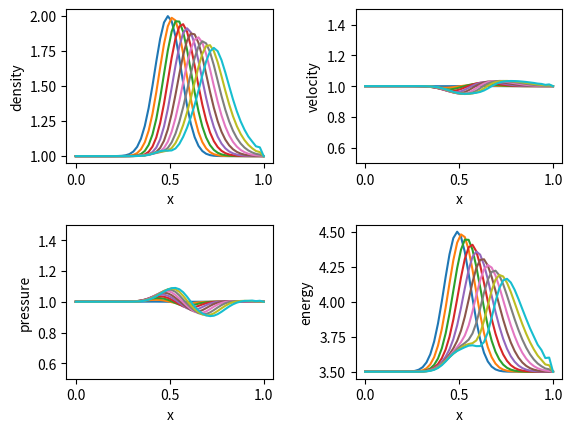

This figure's Python source:
#システム方程式 LUSGS


import numpy as np
import matplotlib.pyplot as plt

plt.subplots_adjust(wspace=1, hspace=1) #余白

fig = plt.figure()  #プロットの準備
fig_1 = fig.add_subplot(2,2,1)#密度グラフ
fig_2 = fig.add_subplot(2,2,2)#速度グラフ
fig_3 = fig.add_subplot(2,2,3)#圧力グラフ
fig_4 = fig.add_subplot(2,2,4)#エネルギーグラフ
fig.subplots_adjust(wspace=0.4, hspace=0.4) #余白






jxmax = 50#格子の数x
jymax = 50#格子の数y
dt = 0.0005
nmax = 200  #ステップ数
display_interval = 20 #表示間隔
gamma = 1.4 #比熱比　二原子分子

ktemp=jymax//2 #表示するy方向の位置 0<ktemp<jymax



xmin,xmid,xmax = 0,0.5,1.0
x = np.linspace(xmin,xmax,jxmax)
dx = (xmax-xmin)/(jxmax-1)  #格子間隔

ymin,ymid,ymax = 0,0.5,1.0
y = np.linspace(ymin,ymax,jymax)
dy = (ymax-ymin)/(jymax-1)  #格子間隔

PI = 1.0


RHOI = 1.0
RHOE = 1.0


UE = 1.0

VE = 1.0

def init(): #初期値
    Q = np.zeros([jxmax,jymax,4])
    for i in range(jxmax):
        for k in range(jymax):
            Q[i,k,0]=RHOI*np.exp(-(x[i]+y[k]-xmid-ymid)**2*100)+RHOE
            Q[i,k,1]=(RHOI*np.exp(-(x[i]+y[k]-xmid-ymid)**2*100)+RHOE)*(UE)
            Q[i,k,2]=(RHOI*np.exp(-(x[i]+y[k]-xmid-ymid)**2*100)+RHOE)*(VE)
            Q[i,k,3]=(PI/(gamma-1)+(RHOI*np.exp(-(x[i]+y[k]-xmid-ymid)**2*100)+RHOE)*(UE**2+VE**2)/2)
    return Q

def compute(Q):
    G = np.zeros([jxmax,jymax,4])
    E = np.zeros([jxmax,jymax,4])#E
    F = np.zeros([jxmax,jymax,4])#F
    
    A = np.zeros([jxmax,jymax,4,4])#A
    A[:,:,0,1]=1
    A[:,:,1,3]=gamma-1
    sigmax=np.zeros(jxmax)#abs(u)+c
    

    B = np.zeros([jxmax,jymax,4,4])#B
    B[:,:,0,1]=1
    B[:,:,2,3]=gamma-1
    sigmay=np.zeros(jymax)#abs(v)+c
    
    DeltaQ = np.zeros([jxmax,jymax,4]) 
    QTMP = np.zeros([jxmax,jymax,4]) 
    I=np.eye(4)
    
    for n in range(nmax):
        E[:,:,0] = Q[:,:,1]
        F[:,:,0] = Q[:,:,2]
        E[:,:,1] = (3-gamma)*Q[:,:,1]**2/Q[:,:,0]/2+(gamma-1)*Q[:,:,3]
        F[:,:,2] = (3-gamma)*Q[:,:,2]**2/Q[:,:,0]/2+(gamma-1)*Q[:,:,3]
        E[:,:,2] = Q[:,:,1]*Q[:,:,2]/Q[:,:,0]
        F[:,:,1] = E[:,:,2]
        E[:,:,3] = (gamma*Q[:,:,3]-(gamma-1)*(Q[:,:,1]**2+Q[:,:,2]**2)/Q[:,:,0]/2)*Q[:,:,1]/Q[:,:,0]
        F[:,:,3] = E[:,:,3]*Q[:,:,2]/Q[:,:,1]
        
        for i in range(1,jxmax-1):
            for k in range(1,jymax-1):#中心差分
                G[i,k]=dt/dx/2*(E[i-1,k]-E[i+1,k])
                G[i,k]+=dt/dy/2*(F[i,k-1]-F[i,k+1])

        u=Q[:,:,1]/Q[:,:,0]
        v=Q[:,:,2]/Q[:,:,0]
        q2=u**2+v**2
        c=E[:,:,3]/E[:,:,0]-Q[:,:,3]/Q[:,:,0]
        c=np.sqrt(c*gamma)

        A[:,:,1,0] = (gamma-3)*u**2/2+(gamma-1)*v**2/2
        A[:,:,1,1] = -(gamma-3)*u
        A[:,:,1,2] = -(gamma-1)*v

        A[:,:,2,0] = -u*v
        A[:,:,2,1] = v
        A[:,:,2,2] = u

        A[:,:,3,0] = -gamma*u*Q[:,:,3]/Q[:,:,0]+(gamma-1)*u*q2
        A[:,:,3,1] = gamma*Q[:,:,3]/Q[:,:,0]-(gamma-1)*(2*u**2*q2)/2
        A[:,:,3,2] = -(gamma-1)*u*v
        A[:,:,3,3] = gamma*u

        B[:,:,1,0] = -u*v
        B[:,:,1,1] = v
        B[:,:,1,2] = u

        B[:,:,2,0] = (gamma-3)*v**2/2+(gamma-1)*u**2/2
        B[:,:,2,1] = -(gamma-1)*u
        B[:,:,2,2] = -(gamma-3)*v

        

        B[:,:,3,0] = -gamma*v*Q[:,:,3]/Q[:,:,0]+(gamma-1)*v*q2
        B[:,:,3,1] = -(gamma-1)*u*v
        B[:,:,3,2] = gamma*Q[:,:,3]/Q[:,:,0]+(gamma-1)*(2*v**2*q2)/2
        B[:,:,3,3] = gamma*v

        sigmax=abs(u)+c
        sigmay=abs(v)+c

        
        
        
    

        for i in range(1,jxmax):#第一スイープ
            for k in range(1,jymax):
                DeltaQ[i,k]=(G[i,k]+dt/dx*np.dot((A[i-1,k]+sigmax[i-1,k])/2,DeltaQ[i-1,k])+dt/dy*np.dot((B[i,k-1]+sigmay[i,k-1])/2,DeltaQ[i,k-1]))/(1+np.ones(4)*dt/dx*sigmax[i,k]+dt/dy*sigmay[i,k])

        #第二スイープ
        for i in range(4):
            DeltaQ[:,:,i]*=1+dt/dx*sigmax+dt/dy*sigmay
        
        for i in range(jxmax-2,-1,-1):#第三スイープ
            for k in range(jymax-2,-1,-1):
                QTMP[i,k]=(DeltaQ[i,k]-dt/dx*np.dot((A[i+1,k]-sigmax[i+1,k])/2,QTMP[i+1,k])-dt/dy*np.dot((B[i,k+1]-sigmay[i,k-+1])/2,QTMP[i,k+1]))/(1+np.ones(4)*dt/dx*sigmax[i,k]+dt/dy*sigmay[i,k])


        Q+=QTMP

        if(n%display_interval==0):
            fig_1.plot(x,Q[:,ktemp,0])
            fig_2.plot(x,Q[:,ktemp,1]/Q[:,ktemp,0])
            fig_3.plot(x,(gamma-1)*(Q[:,ktemp,3]-(Q[:,ktemp,1]**2+Q[:,ktemp,2]**2)/Q[:,ktemp,0]/2))
            fig_4.plot(x,Q[:,ktemp,3])
            
            
    

    fig_1.set_xlabel("x")
    fig_1.set_ylabel("density")
    fig_2.set_xlabel("x")
    fig_2.set_ylabel("velocity")
    fig_2.set_ylim(0.5,1.5)
    fig_3.set_xlabel("x")
    fig_3.set_ylabel("pressure")
    fig_3.set_ylim(0.5,1.5)
    fig_4.set_xlabel("x")
    fig_4.set_ylabel("energy")
    
    fig.show()


  

    

            
Q=init()

compute(Q)



















